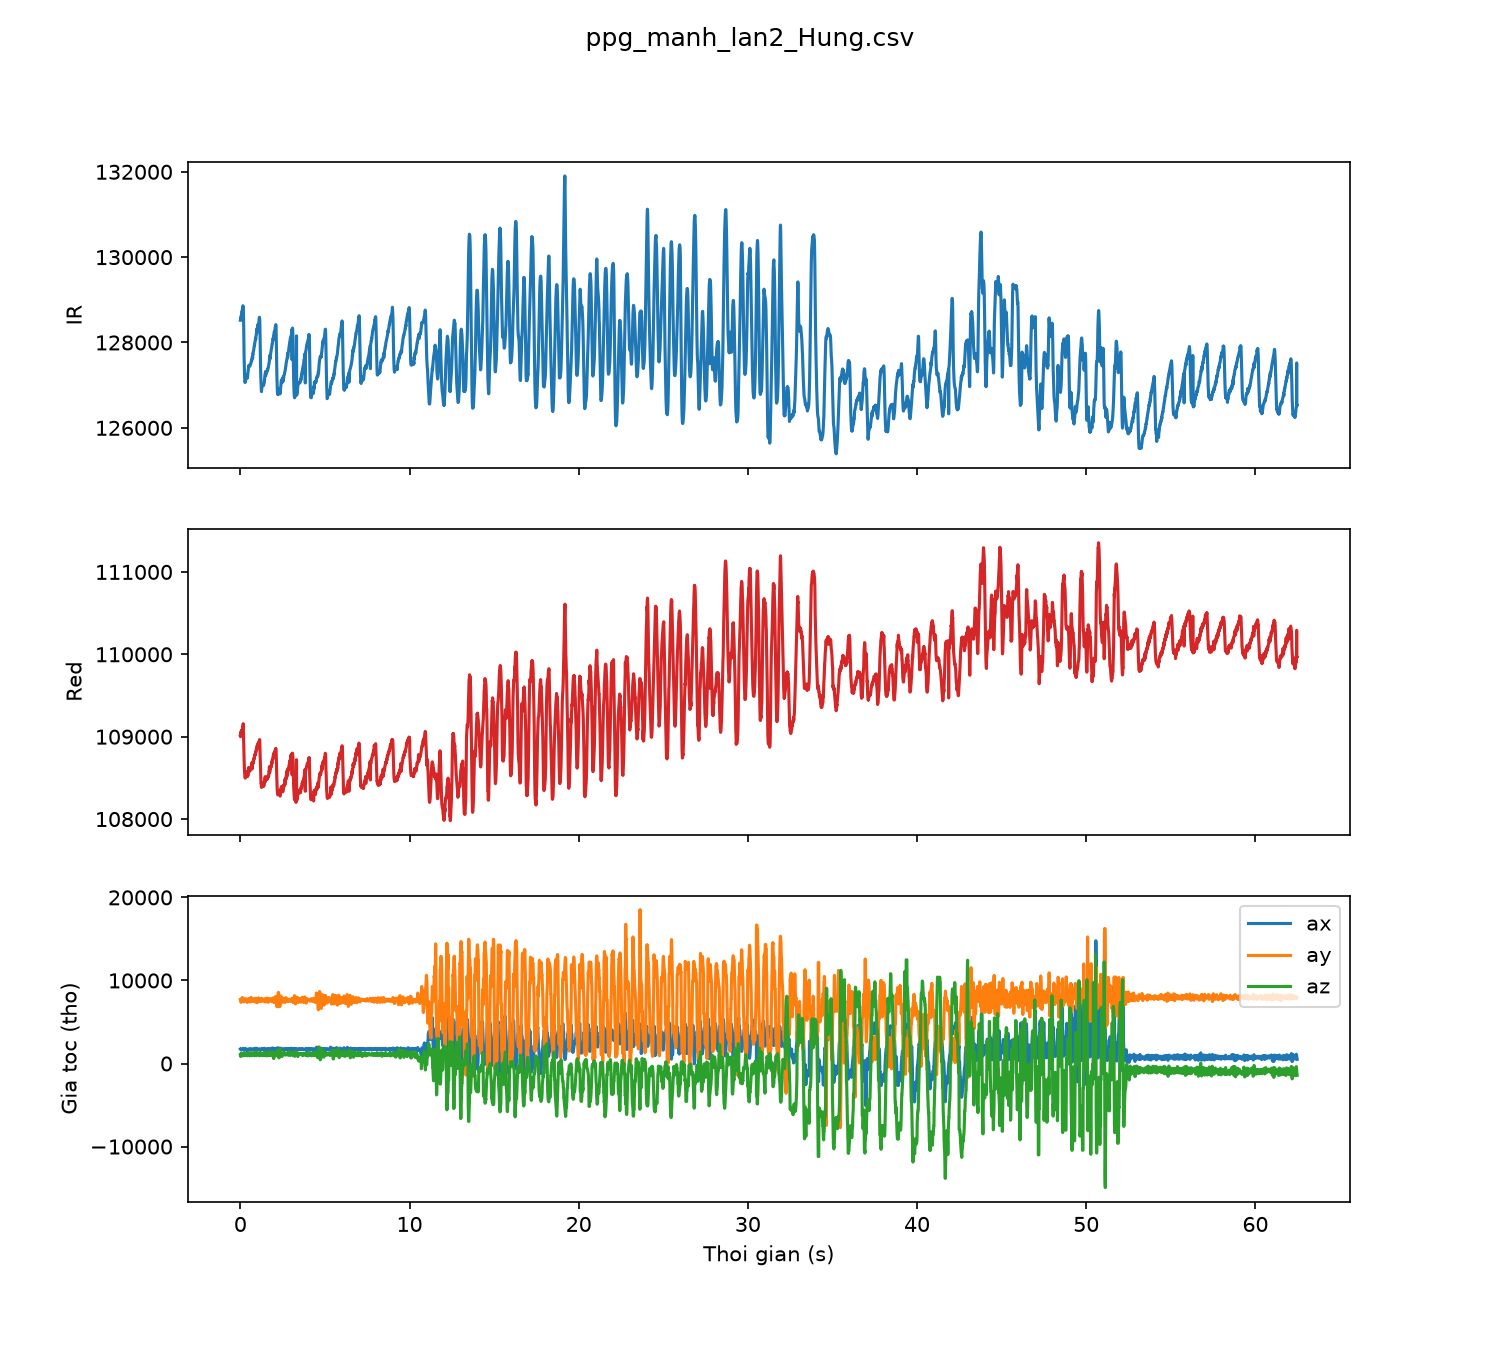

The data file committed next to this chart (first rows):
sample, t_s, red, ir, ax, ay, az
0, 0.00, 109008, 128522, 1750, 7715, 1057
1, 0.01, 109000, 128560, 1714, 7630, 942
2, 0.02, 109023, 128551, 1666, 7518, 847
3, 0.03, 109043, 128585, 1656, 7441, 947
4, 0.04, 109027, 128605, 1726, 7372, 1056
5, 0.05, 109070, 128600, 1716, 7468, 1239
6, 0.06, 109040, 128640, 1660, 7526, 1217
7, 0.07, 109044, 128667, 1642, 7519, 1133
8, 0.08, 109053, 128706, 1626, 7568, 1085
9, 0.09, 109078, 128721, 1639, 7781, 1180
10, 0.10, 109072, 128718, 1659, 7862, 1162
11, 0.11, 109081, 128746, 1701, 7899, 1144
12, 0.12, 109092, 128765, 1729, 7873, 1136
13, 0.13, 109094, 128797, 1743, 7904, 1061
14, 0.14, 109103, 128837, 1718, 7809, 1026
15, 0.15, 109113, 128861, 1728, 7703, 958
16, 0.16, 109109, 128856, 1744, 7596, 918
17, 0.17, 109158, 128842, 1700, 7574, 1008
18, 0.18, 109070, 128774, 1758, 7485, 1133
19, 0.19, 109033, 128600, 1733, 7436, 1194
20, 0.20, 108940, 128341, 1669, 7422, 1071
21, 0.21, 108803, 127926, 1640, 7472, 1014
22, 0.22, 108731, 127703, 1618, 7558, 1112
23, 0.23, 108668, 127520, 1618, 7558, 1112
24, 0.24, 108606, 127335, 1715, 7582, 1273
25, 0.25, 108569, 127216, 1764, 7630, 1324
26, 0.26, 108544, 127145, 1756, 7694, 1284
27, 0.27, 108512, 127084, 1741, 7753, 1205
28, 0.28, 108510, 127062, 1729, 7741, 1170
29, 0.29, 108497, 127082, 1705, 7769, 1128
30, 0.30, 108512, 127090, 1700, 7788, 1009
31, 0.31, 108544, 127121, 1697, 7774, 998
32, 0.32, 108568, 127165, 1767, 7762, 1045
33, 0.33, 108529, 127179, 1760, 7685, 1103
34, 0.34, 108564, 127229, 1760, 7685, 1103
35, 0.35, 108545, 127243, 1760, 7685, 1103
36, 0.36, 108554, 127245, 1760, 7685, 1103
37, 0.37, 108564, 127234, 1685, 7507, 1176
38, 0.38, 108575, 127216, 1685, 7507, 1176
39, 0.39, 108549, 127163, 1623, 7428, 990
40, 0.40, 108551, 127192, 1623, 7428, 990
41, 0.41, 108521, 127186, 1518, 7368, 936
42, 0.42, 108541, 127178, 1536, 7428, 1032
43, 0.43, 108556, 127209, 1657, 7624, 1229
44, 0.44, 108520, 127250, 1663, 7715, 1276
45, 0.45, 108537, 127296, 1677, 7787, 1229
46, 0.46, 108565, 127339, 1679, 7792, 1060
47, 0.47, 108575, 127343, 1685, 7793, 1066
48, 0.48, 108623, 127421, 1712, 7771, 1018
49, 0.49, 108605, 127439, 1712, 7771, 1018
50, 0.50, 108619, 127460, 1735, 7785, 1093
51, 0.51, 108608, 127466, 1751, 7784, 1153
52, 0.52, 108616, 127447, 1778, 7728, 1207
53, 0.53, 108599, 127465, 1764, 7695, 1182
54, 0.54, 108605, 127445, 1743, 7560, 1046
55, 0.55, 108604, 127452, 1637, 7579, 918
56, 0.56, 108581, 127451, 1612, 7579, 946
57, 0.57, 108594, 127453, 1635, 7493, 1083
58, 0.58, 108611, 127463, 1705, 7419, 1202
59, 0.59, 108610, 127470, 1668, 7533, 1168
... 6,188 more rows
